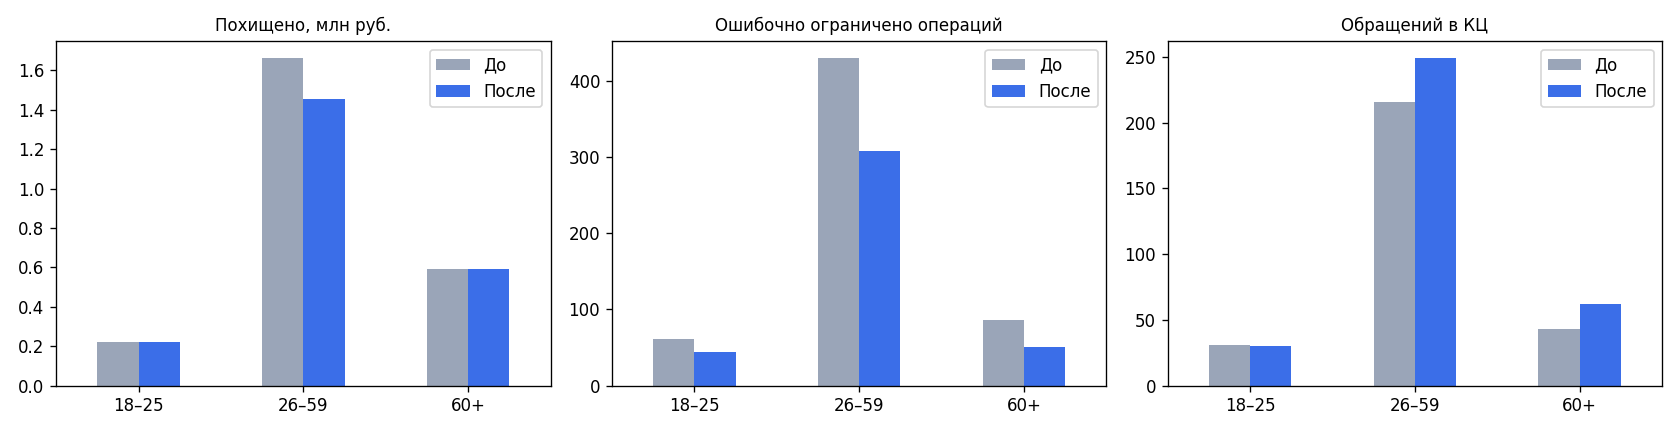

The file beside this chart, header and first rows:
, До (AS-IS), После (TO-BE), Изменение, Изменение, %
Похищено, руб., 2475233, 2268479, -206754, -8.353
Предотвращено, руб., 37346991, 37553745, 206754, 0.5536
Доля остановленной суммы, 0.9378, 0.943, 0.005192, 0.5536
Корректно выявлено и остановлено (TP), ш…, 1966, 1950, -16.75, -0.8518
Ложные сигналы (законные операции с любо…, 578.0, 3604, 3026, 523.5
Доля законных операций с сигналом, 0.001044, 0.00651, 0.005466, 523.5
Ошибочно ограничено операций, шт., 578.0, 403.2, -174.8, -30.25
Доля ошибочно ограниченных законных опер…, 0.001044, 0.0007283, -0.0003158, -30.25
Обращений в КЦ, шт., 289.0, 341.2, 52.25, 18.08
Затраты КЦ, руб., 52309, 61766, 9457, 18.08
Подтверждения и звонки банка, руб., 0.0, 66305, 66305, 
Недополученный доход (снижение активност…, 76235, 62276, -13959, -18.31
Потеря NPS от ошибочных ограничений, п.п…, -11.18, -8.757, 2.421, -21.66
Итого потери и затраты, руб., 2603777, 2458826, -144951, -5.567
